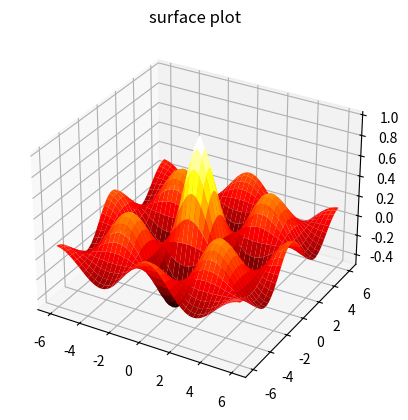
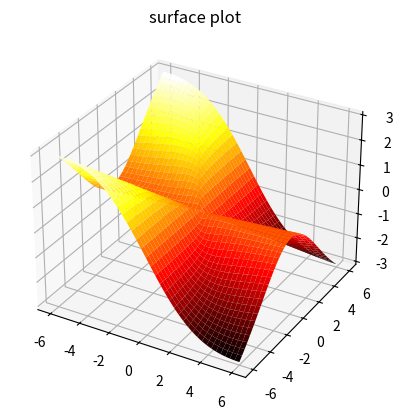
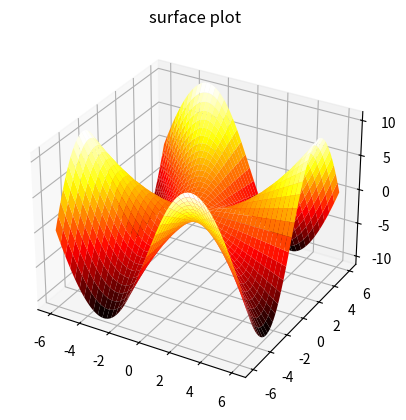
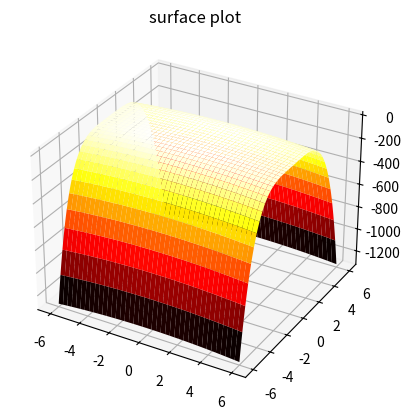
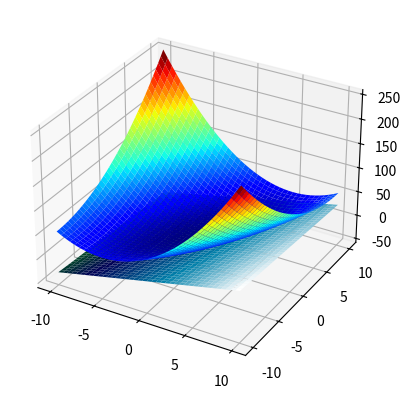

Python code for these plots, in order:
import math
import numpy as np 
import matplotlib.pyplot as plt
#cau 1
#a
f_a_xy= lambda x, y: x*x + y*y**3
print(f_a_xy(1,1))
print(f_a_xy(-1,1))
print(f_a_xy(2,3))
print(f_a_xy(-3,-2))
#b
f_b_xyz= lambda x, y, z:(x-y)/(y**2+z**2)
print(f_b_xyz(3,-1,2))
print(f_b_xyz(1,1/2,1/4))
print(f_b_xyz(0,-1/3,0))
print(f_b_xyz(2,2,100))

#cau 2
#a
import math
import numpy as np 
import matplotlib.pyplot as plt
z_funz= lambda x,y: x*x + y*y
z_funz= lambda x,y: np.cos(x)*np.cos(y)*math.e**(-np.sqrt(x*x+y*y)/4)

x=np.arange(-6,6.1,0.1)
y=x.copy()
X,Y=np.meshgrid(x,y)
print(X)
print(Y)
Z=z_funz(X,Y)
ax = plt.axes(projection = '3d')
ax.plot_surface(X,Y,Z,cmap = 'hot',linewidth=0)
ax.set_title('surface plot')
plt.show()



#b
import math
import numpy as np 
import matplotlib.pyplot as plt
z_funb= lambda x,y: x*x + y*y
z_funb= lambda x,y:-((x*y*y)/(x*x+y*y))

x=np.arange(-6,6.1,0.1)
y=x.copy()
X,Y=np.meshgrid(x,y)
print(X)
print(Y)
Z=z_funb(X,Y)
ax = plt.axes(projection = '3d')
ax.plot_surface(X,Y,Z,cmap = 'hot',linewidth=0)
ax.set_title('surface plot')
plt.show()
#c
import math
import numpy as np 
import matplotlib.pyplot as plt
z_func= lambda x,y: x*x + y*y
z_func= lambda x,y: (x*y*(x*x-y*y)/(x*x+y*y))

x=np.arange(-6,6.1,0.1)
y=x.copy()
X,Y=np.meshgrid(x,y)
print(X)
print(Y)
Z=z_func(X,Y)
ax = plt.axes(projection = '3d')
ax.plot_surface(X,Y,Z,cmap = 'hot',linewidth=0)
ax.set_title('surface plot')
plt.show()


#d
import math
import numpy as np 
import matplotlib.pyplot as plt
z_fund= lambda x,y: x*x + y*y
z_fund= lambda x,y: y*y - y*y*y*y - x*x

x=np.arange(-6,6.1,0.1)
y=x.copy()
X,Y=np.meshgrid(x,y)
print(X)
print(Y)
Z=z_fund(X,Y)
ax = plt.axes(projection = '3d')
ax.plot_surface(X,Y,Z,cmap = 'hot',linewidth=0)
ax.set_title('surface plot')
plt.show()
#cau 3
#a
import sympy as sp 
x,y = sp.symbols('x,y')
f_a= 2*x*x - 3*y -4
dfx=sp.diff(f_a,x,1)
dfy=sp.diff(f_a,y,1)
print("Find the first-order partial derivatives of the function f(x, y) with regard to x=",dfx)
print("Find the first-order partial derivatives of the function f(x, y) with ragard to y=",dfy)
#b
import sympy as sp 
x,y = sp.symbols('x,y')
f_a= (x*x-1)*(y+2)
dfx=sp.diff(f_a,x,1)
dfy=sp.diff(f_a,y,1)
print("Find the first-order partial derivatives of the function f(x, y) with regard to x=",dfx)
print("Find the first-order partial derivatives of the function f(x, y) with ragard to y=",dfy)
#c
import sympy as sp 
x,y = sp.symbols('x,y')
f_a= x*x-x*y+y*y
dfx=sp.diff(f_a,x,1)
dfy=sp.diff(f_a,y,1)
print("Find the first-order partial derivatives of the function f(x, y) with regard to x=",dfx)
print("Find the first-order partial derivatives of the function f(x, y) with ragard to y=",dfy)

#d
import sympy as sp 
x,y = sp.symbols('x,y')
f_a= 5*x*y - 7*x*x -y*y +3*x - 6*y+2
dfx=sp.diff(f_a,x,1)
dfy=sp.diff(f_a,y,1)
print("Find the first-order partial derivatives of the function f(x, y) with regard to x=",dfx)
print("Find the first-order partial derivatives of the function f(x, y) with ragard to y=",dfy)

#e
import sympy as sp 
x,y = sp.symbols('x,y')
f_a= (x*y-1)*(x*y-1)
dfx=sp.diff(f_a,x,1)
dfy=sp.diff(f_a,y,1)
print("Find the first-order partial derivatives of the function f(x, y) with regard to x=",dfx)
print("Find the first-order partial derivatives of the function f(x, y) with ragard to y=",dfy)

#f
import sympy as sp 
x,y = sp.symbols('x,y')
f_a= (2*x-3*y)*(2*x-3*y)
dfx=sp.diff(f_a,x,1)
dfy=sp.diff(f_a,y,1)
print("Find the first-order partial derivatives of the function f(x, y) with regard to x=",dfx)
print("Find the first-order partial derivatives of the function f(x, y) with ragard to y=",dfy)

#g
import sympy as sp 
x,y = sp.symbols('x,y')
f_a= (x*x+y*y)**(1/2)
dfx=sp.diff(f_a,x,1)
dfy=sp.diff(f_a,y,1)
print("Find the first-order partial derivatives of the function f(x, y) with regard to x=",dfx)
print("Find the first-order partial derivatives of the function f(x, y) with ragard to y=",dfy)

#h
import sympy as sp 
x,y = sp.symbols('x,y')
f_a= (x*x*x+(y/2))**(2/3)
dfx=sp.diff(f_a,x,1)
dfy=sp.diff(f_a,y,1)
print("Find the first-order partial derivatives of the function f(x, y) with regard to x=",dfx)
print("Find the first-order partial derivatives of the function f(x, y) with ragard to y=",dfy)

#i
import sympy as sp 
x,y = sp.symbols('x,y')
f_a= 1/(x+y)
dfx=sp.diff(f_a,x,1)
dfy=sp.diff(f_a,y,1)
print("Find the first-order partial derivatives of the function f(x, y) with regard to x=",dfx)
print("Find the first-order partial derivatives of the function f(x, y) with ragard to y=",dfy)
#j
import sympy as sp 
x,y = sp.symbols('x,y')
f_a= x/(x*x+y*y)
dfx=sp.diff(f_a,x,1)
dfy=sp.diff(f_a,y,1)
print("Find the first-order partial derivatives of the function f(x, y) with regard to x=",dfx)
print("Find the first-order partial derivatives of the function f(x, y) with ragard to y=",dfy)
#k
import sympy as sp 
x,y = sp.symbols('x,y')
f_a= (x+y)/(x*y-1)
dfx=sp.diff(f_a,x,1)
dfy=sp.diff(f_a,y,1)
print("Find the first-order partial derivatives of the function f(x, y) with regard to x=",dfx)
print("Find the first-order partial derivatives of the function f(x, y) with ragard to y=",dfy)
#l
import sympy as sp 
x,y = sp.symbols('x,y')
f_a= (sp.tan(y/x))**(-1)
dfx=sp.diff(f_a,x,1)
dfy=sp.diff(f_a,y,1)
print("Find the first-order partial derivatives of the function f(x, y) with regard to x=",dfx)
print("Find the first-order partial derivatives of the function f(x, y) with ragard to y=",dfy)
#m
import sympy as sp 
x,y = sp.symbols('x,y')
f_a= (math.e)**(x+y+1)
dfx=sp.diff(f_a,x,1)
dfy=sp.diff(f_a,y,1)
print("Find the first-order partial derivatives of the function f(x, y) with regard to x=",dfx)
print("Find the first-order partial derivatives of the function f(x, y) with ragard to y=",dfy)
#n
import sympy as sp 
x,y = sp.symbols('x,y')
f_a= (math.e)**(-x)*(sp.sin(x+y))
dfx=sp.diff(f_a,x,1)
dfy=sp.diff(f_a,y,1)
print("Find the first-order partial derivatives of the function f(x, y) with regard to x=",dfx)
print("Find the first-order partial derivatives of the function f(x, y) with ragard to y=",dfy)
#o
import sympy as sp 
x,y = sp.symbols('x,y')
f_a= sp.ln(x+y)
dfx=sp.diff(f_a,x,1)
dfy=sp.diff(f_a,y,1)
print("Find the first-order partial derivatives of the function f(x, y) with regard to x=",dfx)
print("Find the first-order partial derivatives of the function f(x, y) with ragard to y=",dfy)

#cau4
#caua
import sympy as sp 
x,y = sp.symbols('x,y')
f_a= x+y+x*y
dfx=sp.diff(f_a,x,2)
dfy=sp.diff(f_a,y,2)
print("Find the 2-order partial derivatives of the function f(x, y) with regard to x=",dfx)
print("Find the 2-order partial derivatives of the function f(x, y) with ragard to y=",dfy)
#b
import sympy as sp 
x,y = sp.symbols('x,y')
f_a= sp.sin(x*y)
dfx=sp.diff(f_a,x,2)
dfy=sp.diff(f_a,y,2)
print("Find the 2-order partial derivatives of the function f(x, y) with regard to x=",dfx)
print("Find the 2-order partial derivatives of the function f(x, y) with ragard to y=",dfy)
#c
import sympy as sp 
x,y = sp.symbols('x,y')
f_a= x*x*y +sp.cos(y)+y*sp.sin(x)
dfx=sp.diff(f_a,x,2)
dfy=sp.diff(f_a,y,2)
print("Find the 2-order partial derivatives of the function f(x, y) with regard to x=",dfx)
print("Find the 2-order partial derivatives of the function f(x, y) with ragard to y=",dfy)
#d
import sympy as sp 
x,y = sp.symbols('x,y')
f_a=x*(math.e)**y +y+1
dfx=sp.diff(f_a,x,2)
dfy=sp.diff(f_a,y,2)
print("Find the 2-order partial derivatives of the function f(x, y) with regard to x=",dfx)
print("Find the 2-order partial derivatives of the function f(x, y) with ragard to y=",dfy)
#e
import sympy as sp 
x,y = sp.symbols('x,y')
f_a= sp.ln(x+y)
dfx=sp.diff(f_a,x,2)
dfy=sp.diff(f_a,y,2)
print("Find the 2-order partial derivatives of the function f(x, y) with regard to x=",dfx)
print("Find the 2-order partial derivatives of the function f(x, y) with ragard to y=",dfy)
#f
import sympy as sp 
x,y = sp.symbols('x,y')
f_a= sp.tan(y/x)**(-1)
dfx=sp.diff(f_a,x,2)
dfy=sp.diff(f_a,y,2)
print("Find the 2-order partial derivatives of the function f(x, y) with regard to x=",dfx)
print("Find the 2-order partial derivatives of the function f(x, y) with ragard to y=",dfy)
#g
import sympy as sp 
x,y = sp.symbols('x,y')
f_a= x*x*sp.tan(x*y)
dfx=sp.diff(f_a,x,2)
dfy=sp.diff(f_a,y,2)
print("Find the 2-order partial derivatives of the function f(x, y) with regard to x=",dfx)
print("Find the 2-order partial derivatives of the function f(x, y) with ragard to y=",dfy)
#h
import sympy as sp 
x,y = sp.symbols('x,y')
f_a= y*(math.e**(x*x-y))
dfx=sp.diff(f_a,x,2)
dfy=sp.diff(f_a,y,2)
print("Find the 2-order partial derivatives of the function f(x, y) with regard to x=",dfx)
print("Find the 2-order partial derivatives of the function f(x, y) with ragard to y=",dfy)
#i
import sympy as sp 
x,y = sp.symbols('x,y')
f_a= x*sp.sin(x*x*y)
dfx=sp.diff(f_a,x,2)
dfy=sp.diff(f_a,y,2)
print("Find the 2-order partial derivatives of the function f(x, y) with regard to x=",dfx)
print("Find the 2-order partial derivatives of the function f(x, y) with ragard to y=",dfy)
#j
import sympy as sp 
x,y = sp.symbols('x,y')
f_a= (x-y)/(x*x+y)
dfx=sp.diff(f_a,x,2)
dfy=sp.diff(f_a,y,2)
print("Find the 2-order partial derivatives of the function f(x, y) with regard to x=",dfx)
print("Find the 2-order partial derivatives of the function f(x, y) with ragard to y=",dfy)
#cau 5
#a
x,y = sp.symbols('x,y')
f=x*sp.sin(y)+y*sp.sin(x)+x*y
dfx= sp.diff(f,x,1)
dfxy=sp.diff(dfx,y)
print(dfxy)
dfyx= sp.diff(sp.diff(f,y),x)
print(dfyx)
#b
x,y = sp.symbols('x,y')
f=x*y*y + x*x*y*y*y + x*x*x*y*y*y*y
dfx= sp.diff(f,x,1)
dfxy=sp.diff(dfx,y)
print(dfxy)
dfyx= sp.diff(sp.diff(f,y),x)
print(dfyx)
#c
x,y = sp.symbols('x,y')
f=sp.ln(x*2+3*y)
dfx= sp.diff(f,x,1)
dfxy=sp.diff(dfx,y)
print(dfxy)
dfyx= sp.diff(sp.diff(f,y),x)
print(dfyx)
#d
x,y = sp.symbols('x,y')
f=math.e**x + x*sp.ln(y)+y * sp.ln(x)
dfx= sp.diff(f,x,1)
dfxy=sp.diff(dfx,y)
print(dfxy)
dfyx= sp.diff(sp.diff(f,y),x)
print(dfyx)

#cau6
#cau6
#a
print("Cau a")
x,y = sp.symbols ('x,y')
f1 = y*y*x*x*x*x*math.e**x +2
d5f = sp.diff(sp.diff(f1,y,3),x,2)
print(d5f)
#b
print("Cau b")
x,y = sp.symbols ('x,y')
f2 = y*y*y*y +y*(sp.sin(x)-x**4)
d5f = sp.diff(sp.diff(f2,y,3),x,2)
print(d5f)
#c
print("Cau c")
x,y = sp.symbols ('x,y')
f3 = x*x*x*x*x + 5*x*y +sp.sin(x) + 7*math.e**x
d5f = sp.diff(sp.diff(f3,y,3),x,2)
print(d5f)
#d
print("Cau d")
x,y = sp.symbols ('x,y')
f4 = math.e**x + x*sp.ln(y) + y*sp.ln(x)
d5f = sp.diff(sp.diff(f4,y,3),x,2)
print(d5f)

#cau7
#a
t=sp.symbols('t')
x=sp.cos(t)
y=sp.sin(t)
w=x*x+y*y
dwt=sp.diff(w,t)
print("derivate of w(t) with regard to t=",dwt)
print("derivate of w(t) with regard at t=pi",dwt.subs(t,math.pi))
print(y.subs(t,3).evalf())
#b
t=sp.symbols('t')
x=sp.cos(t)+sp.sin(t)
y=sp.cos(t)-sp.sin(t)
w=x*x+y*y
dwt=sp.diff(w,t)
print("derivate of w(t) with regard to t=",dwt)
print("derivate of w(t) with regard at t=pi",dwt.subs(t,math.pi))
print(y.subs(t,3).evalf())


#cau9
import math
import sympy as sp
import numpy as np
import matplotlib.pyplot as plt
x,y = sp.symbols ('x,y')
f = x*x - x*y + y*y/2 +3

dfx = sp.diff(f , x)
dfy = sp.diff(f , y)
x0 =3
y0 =2
z0 = f.subs(x,x0).subs(y,y0) #f(x0,y0)

z = z0 + dfx.subs(x , x0).subs(y,y0)*(x-x0) + dfy.subs(x , x0).subs(y,y0)*(y-y0)
print("z = ",z)
#draw
fxy = lambda x,y:x*x -x*y +y*y/2 +3
f_tangent = lambda x,y :4*x -y -2

x =np.arange(-10,10.1,0.1)
y = x.copy()
X,Y = np.meshgrid(x,y)
Z = fxy(X,Y)
Z_tangent = f_tangent(X,Y)

ax = plt.axes(projection = '3d')
ax.plot_surface(X,Y,Z, cmap = 'jet' , linewidth = 0)
ax.plot_surface(X ,Y,Z_tangent , cmap = 'ocean' ,linewidth = 0 )
plt.show()
